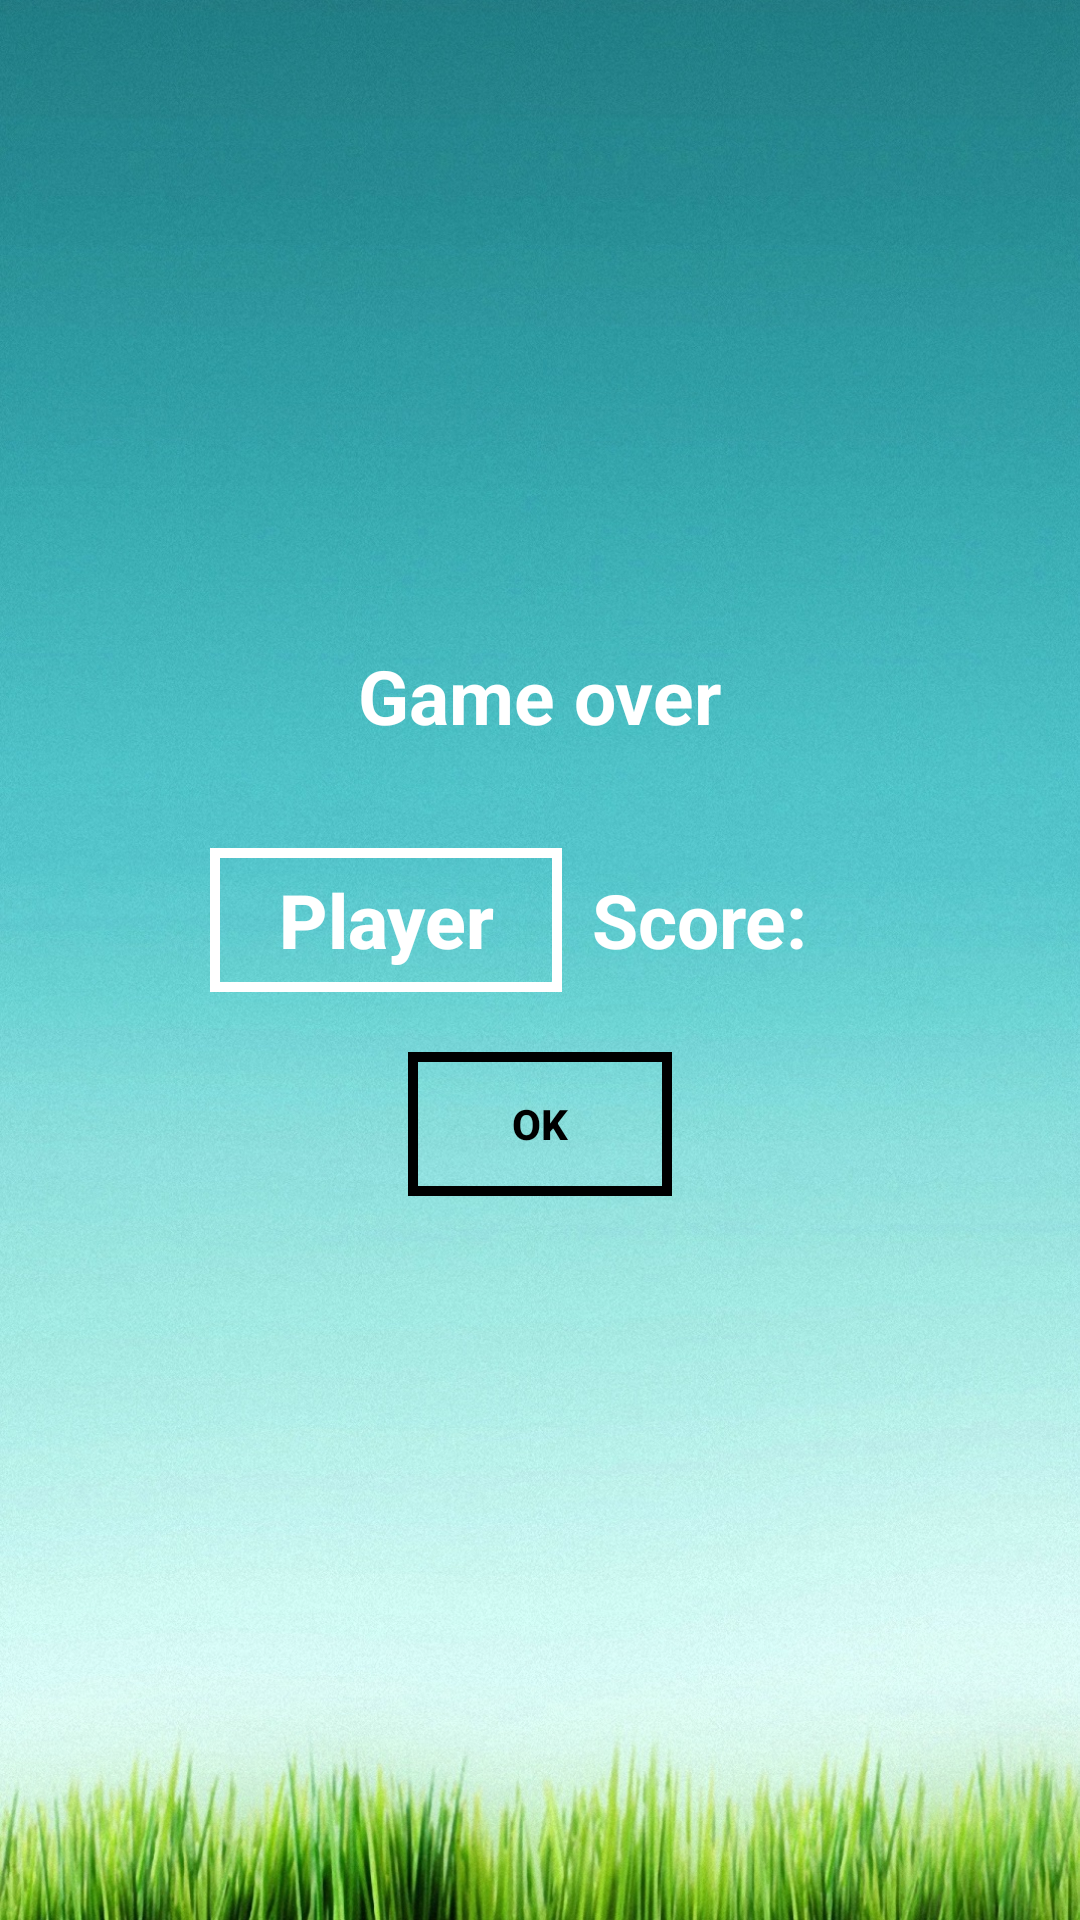

Produce the Android XML layout that renders to this screen, including the resource entries it uses.
<!-- AndroidManifest.xml: application theme AppTheme -->
<!-- res/layout/lose_game.xml -->
<?xml version="1.0" encoding="utf-8"?>
<FrameLayout xmlns:android="http://schemas.android.com/apk/res/android"
    xmlns:app="http://schemas.android.com/apk/res-auto"
    android:layout_width="match_parent"
    android:layout_height="match_parent">

    <ImageView
        android:id="@+id/background"
        android:layout_width="match_parent"
        android:layout_height="match_parent"
        android:scaleType="fitXY"
        android:src="@drawable/startmenubackground" />

    <RelativeLayout
        android:layout_width="match_parent"
        android:layout_height="match_parent">

        <TextView
            android:id="@+id/loseText"
            android:layout_width="wrap_content"
            android:layout_height="wrap_content"
            android:layout_alignParentTop="true"
            android:layout_centerHorizontal="true"
            android:layout_marginTop="215dp"
            android:text="@string/loseText"
            android:textAppearance="@style/levelQuestionStyle" />

        <LinearLayout
            android:layout_width="match_parent"
            android:layout_height="wrap_content"
            android:layout_below="@+id/loseText"
            android:layout_alignParentStart="true"
            android:layout_marginTop="34dp"
            android:paddingStart="70dp"
            android:id="@+id/list_item"
            >

            <EditText
                android:id="@+id/playersName"
                android:layout_width="wrap_content"
                android:layout_height="wrap_content"
                android:layout_alignTop="@+id/finalScore"
                android:layout_toStartOf="@+id/finalScore"
                android:ems="4"
                android:inputType="textPersonName"
                android:text="Player"
                android:textAppearance="@style/levelQuestionStyle"
                android:textColor="@color/pauseButtonsColor"
                style="@style/pauseButtonStyle"/>
            <TextView
                android:id="@+id/scoreTitle"
                android:layout_width="wrap_content"
                android:layout_height="wrap_content"
                android:layout_marginStart="10dp"
                android:text="Score:  "
                android:textAppearance="@style/levelQuestionStyle" />
            <TextView
                android:id="@+id/finalScore"
                android:layout_width="wrap_content"
                android:layout_height="wrap_content"
                android:text=""
                android:textAppearance="@style/levelQuestionStyle" />
        </LinearLayout>
        <Button
            android:id="@+id/okButton"
            style="@style/menuButtonStyle"
            android:layout_width="wrap_content"
            android:layout_height="wrap_content"
            android:layout_alignStart="@+id/tryAgainButton"
            android:layout_below="@+id/list_item"
            android:layout_marginTop="20dp"
            android:layout_centerHorizontal="true"
            android:text="OK" />
        <Button
            android:id="@+id/tryAgainButton"
            style="@style/menuButtonStyle"
            android:layout_width="wrap_content"
            android:layout_height="wrap_content"
            android:layout_marginTop="20dp"
            android:text="@string/tryAgainButton"
            android:layout_below="@+id/list_item"
            android:layout_centerHorizontal="true"
            android:visibility="gone"/>

    </RelativeLayout>
</FrameLayout>
<!-- resources referenced by this layout -->
<resources>
  <color name="pauseButtonsColor">#ffffff</color>
  <!-- drawable startmenubackground: jpg bitmap (drawable, 585874 bytes) -->
  <string name="loseText">Game over</string>
  <string name="tryAgainButton">Try again</string>
  <style name="levelQuestionStyle" parent="@android:style/TextAppearance.Large">
          <item name="android:textColor">#ffffff</item>
          <item name="android:textStyle">bold</item>
          <item name="android:textSize">25sp</item>
      </style>
  <style name="menuButtonStyle" parent="@android:style/Widget.Material.Button.Borderless">
          <item name="android:fontFamily">sans-serif-medium</item>
          <item name="android:textStyle">bold</item>
          <item name="android:background">@drawable/menu_button_background</item>
          <item name="android:textColor">@color/menuButtonsColor</item>
      </style>
  <style name="pauseButtonStyle" parent="@android:style/Widget.Material.Button.Borderless">
          <item name="android:fontFamily">sans-serif-medium</item>
          <item name="android:textStyle">bold</item>
          <item name="android:background">@drawable/pause_button_background</item>
          <item name="android:textColor">@color/pauseButtonsColor</item>
      </style>
  <style name="AppTheme" parent="Theme.AppCompat.Light.NoActionBar">
          
          <item name="colorPrimary">@color/colorPrimary</item>
          <item name="colorPrimaryDark">@color/colorPrimaryDark</item>
          <item name="colorAccent">@color/colorAccent</item>
      </style>
  <!-- drawable menu_button_background (drawable) -->
  <?xml version="1.0" encoding="utf-8"?>
  <shape xmlns:android="http://schemas.android.com/apk/res/android"
      android:shape="rectangle">
      <stroke android:width="10px" android:color="@color/menuButtonsColor" />
  </shape>
  <color name="menuButtonsColor">#000000</color>
  <!-- drawable pause_button_background (drawable) -->
  <?xml version="1.0" encoding="utf-8"?>
  <shape xmlns:android="http://schemas.android.com/apk/res/android"
      android:shape="rectangle">
      <stroke android:width="10px" android:color="@color/pauseButtonsColor" />
  </shape>
  <color name="colorPrimary">#42a5f5</color>
  <color name="colorPrimaryDark">#2196f3</color>
  <color name="colorAccent">#000000</color>
</resources>
